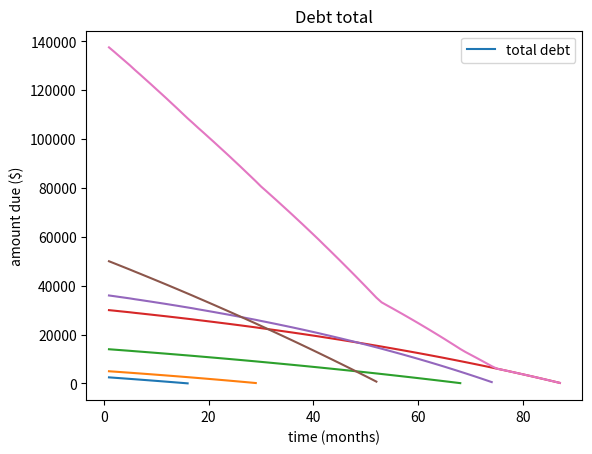

Generate this figure with matplotlib:
import matplotlib.pyplot as plt
from datetime import datetime 
import sys
from copy import deepcopy

month_tracker={}
length_month_tracker={}
calander_dic={1:31, 2:28, 3:31, 4:30, 5:31, 6:30, 7:31, 8:31, 9:30, 10:31, 11:30, 12:31}
today = datetime.now()
current_month=today.month

if current_month==12:
    next_month=1
else: 
    next_month=current_month+1

delta_t={next_month:calander_dic[next_month]}


#variables
debt=[] 
all_debts={}

#debt_1 = {"Wells_Fargo":{"amount_due_info":{"inital_amount_due": 5000,"amount_due_data":[]}, "payment_info":{"monthly_payment": 200, "min_payment":[]},"interest_info":{"interest_rate":12, "interest_paid":[], "interest_total":0}, "month_info":{"month_tracker":[], "total_months":0}}}
debt_1 = {"Wells_Fargo":{"amount_due_info":{"inital_amount_due": 5000}, "payment_info":{"monthly_payment": 200},"interest_info":{"interest_rate":12}, "month_info":{}}}
debt_2 = {"Financial_Services":{"amount_due_info":{"inital_amount_due": 2500}, "payment_info":{"monthly_payment": 175},"interest_info":{"interest_rate":10}, "month_info":{}}}
debt_3 = {"BOA":{"amount_due_info":{"inital_amount_due": 50000}, "payment_info":{"monthly_payment": 1100},"interest_info":{"interest_rate":6}, "month_info":{}}}
debt_4 = {"Visa":{"amount_due_info":{"inital_amount_due": 14000}, "payment_info":{"monthly_payment": 265},"interest_info":{"interest_rate":9}, "month_info":{}}}
debt_5 = {"Visa_2":{"amount_due_info":{"inital_amount_due": 30000}, "payment_info":{"monthly_payment": 520},"interest_info":{"interest_rate":12}, "month_info":{}}}
debt_6 = {"Visa_3":{"amount_due_info":{"inital_amount_due": 36000}, "payment_info":{"monthly_payment": 750},"interest_info":{"interest_rate":15}, "month_info":{}}}
debt=[debt_1,debt_2,debt_3,debt_4,debt_5,debt_6]

#################################################################################################################################################################

#turn debt list into the dirctonary all_debt{}    
for i in debt:
    all_debts.update(i)

#sorting all_debt from least "amount_due" to greatest "amount_due"
cuurent_debt_analysis_dic=deepcopy(dict(sorted(all_debts.items(),key=lambda x: x[1]["amount_due_info"]["inital_amount_due"])))


def currentDebtanalysis(all_debts_dic):
    global delta_t
    global next_month

    total_debt_info={"debt_dic":{},"total_debt_lists":[], "debt_lengths":{}, "longest_debt":{}, "total_interest":0 }

    for i,j in all_debts_dic.items():
        
        #adding new empty dictionary to each debt
        j["plotting_info"]={}

        #adding to amount_due_info dictionary
        j["amount_due_info"]["amount_due_data"]= [j["amount_due_info"]["inital_amount_due"]]
        j["amount_due_info"]["number_of_payments"] = 0

        #adding to payment_info dictionary
        j["payment_info"]["min_payment"] = []

        #adding to interest_info dictionary
        j["interest_info"]["interest_paid"] = []
        j["interest_info"]["interest_total"] = 0

        #adding to month_info dictionary 
        j["month_info"]["month_tracker"] = [next_month]
        j["month_info"]["total_months"] = 0

        #adding to plotting_info dictionary
        #j["plotting_info"]["x_axis_data"]=[]
    
        #check to make sure minimun payment > monthly_payment
        inital_interest = round(j["interest_info"]["interest_rate"] / 100 * (delta_t[next_month] / 365) * j["amount_due_info"]["inital_amount_due"], 2) 
        min_payment = round(inital_interest+(inital_interest*0.01),2)
        j["payment_info"]["min_payment"].append(min_payment)
        if j["payment_info"]["min_payment"][0] > j["payment_info"]["monthly_payment"]:
            sys.exit(f'The monthly payment for {i} must be greater then the minimum payment for this project.\n  Currently your monthly payment is ${j["payment_info"]["monthly_payment"]} and minimum payment is ${j["payment_info"]["min_payment"][0]}')

        #creating data for all_debts_dic created above
        while j["amount_due_info"]["amount_due_data"][-1]>=0:

            amount_due = j["amount_due_info"]["amount_due_data"][-1]
            payments = j["payment_info"]["monthly_payment"]
            interest = round(j["interest_info"]["interest_rate"] / 100 * (delta_t[next_month] / 365) * j["amount_due_info"]["amount_due_data"][-1], 2) 
            
            next_amount_due=amount_due-payments+interest    
            next_min_payment = round(interest+(interest*0.01),2)
            
            j["payment_info"]["min_payment"].append(next_min_payment)
            j["amount_due_info"]["amount_due_data"].append(round(next_amount_due,2)) 
            j["interest_info"]["interest_paid"].append(interest)
            
            #month iteration through calander dictionary
            if j["amount_due_info"]["amount_due_data"][-1]>=0:
                if next_month==12:
                    next_month=1
                    delta_t={next_month:calander_dic[next_month]}
                    j["month_info"]["month_tracker"].append(next_month)
                else:
                    next_month= next_month + 1
                    delta_t={next_month:calander_dic[next_month]}
                    j["month_info"]["month_tracker"].append(next_month) 
            else:
                next_month=current_month + 1
                delta_t= {next_month:calander_dic[next_month]}

        
            #clculating the sums
            j["month_info"]["total_months"]=len(j["month_info"]["month_tracker"])
            j["interest_info"]["interest_total"]=round(sum(j["interest_info"]["interest_paid"]),2)
            

            #creating x axis data for each debt to be plotted individually
            j["plotting_info"]["x_axis_data"]=(list(range(1,j["month_info"]["total_months"]+1)))

            #creating the dictionary debt_lengths to find the longest debt
            total_debt_info["debt_lengths"].update({i:j["month_info"]["total_months"]})

        #updating total_debt_info to have creditor and the list of amount_due_data    
        total_debt_info["debt_dic"].update({i:j["amount_due_info"]["amount_due_data"]})    

        #removing last data point because it is going past zero makes graph look jagged and adding the number of payments made to amount_due_info
        j["amount_due_info"]["amount_due_data"].pop()
        j["amount_due_info"]["number_of_payments"]=len(j["amount_due_info"]["amount_due_data"])

        #calculating the total interest accured from all debts
        total_debt_info["total_interest"]=round(total_debt_info["total_interest"]+j["interest_info"]["interest_total"],2)
            
    total_debt_info["longest_debt"]={max(total_debt_info["debt_lengths"]): max(total_debt_info["debt_lengths"].values())}

    print(all_debts_dic["Financial_Services"])

    #create debt total lists
    for i,j in total_debt_info["debt_dic"].items():
        length_diff=max(total_debt_info["longest_debt"].values())-len(j)
        length_diff_list=[0]*length_diff
        total_debt_info["total_debt_lists"].append((j+length_diff_list))

    #summing total_debt_lists to create total_debt_data
    total_debt_data=[round(sum(x),2) for x in zip(*total_debt_info["total_debt_lists"])]
    x_axis_total_data=(list(range(1,len(total_debt_data)+1)))

    ##########################################################################################

    #data summary
    print('\nHere is your current debt analysis based off your current monthly payment and intrest rate. \n')
    for i,j in all_debts_dic.items():
        print(f'If you owe {i} ${j["amount_due_info"]["inital_amount_due"]} at a fixed intrest rate of {j["interest_info"]["interest_rate"]}% and you are making a monthly payment of ${j["payment_info"]["monthly_payment"]} then it will take you {j["month_info"]["total_months"]} months to pay off the total amount due.\n In that time you will have paid a total of ${j["interest_info"]["interest_total"]} in intrest to {i}.\n' )

    print(f'At the end of {max(total_debt_info["longest_debt"].values())} months you will have paid a total of ${total_debt_info["total_interest"]} in intrest to your creditors.\n')  



    ##########################################################################################

    store_legend=[]
    #creating plots for all debts
    for i,j in all_debts_dic.items():
        plt.plot(j["plotting_info"]["x_axis_data"],j["amount_due_info"]["amount_due_data"])
        store_legend.append(i)
        plt.xlabel("time (months)")
        plt.ylabel("amount due ($)")
        plt.title("all debts")
    plt.legend(store_legend)
    plt.show()

    #plotting total data ready for snowballeffect comparison
    plt.plot(x_axis_total_data,total_debt_data)
    plt.xlabel("time (months)")
    plt.ylabel("amount due ($)")
    plt.title("Debt total")
    plt.legend(["total debt"])
    plt.show()

currentDebtanalysis(cuurent_debt_analysis_dic)






    